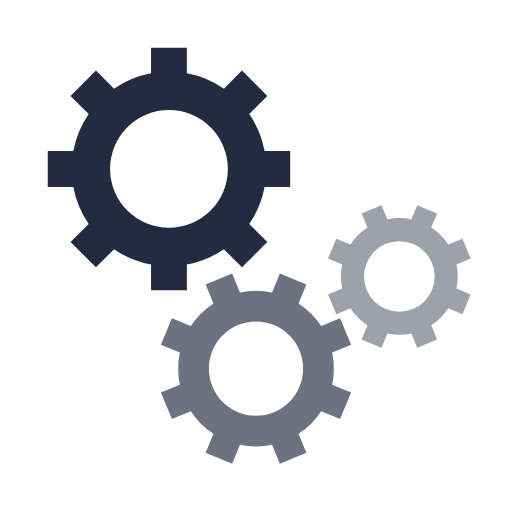
t = 0.00 s
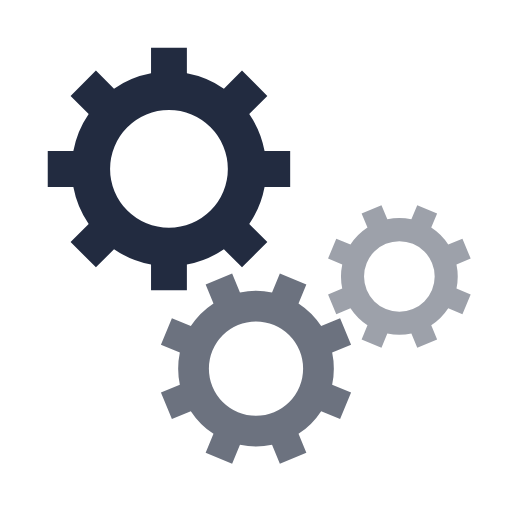
t = 0.88 s
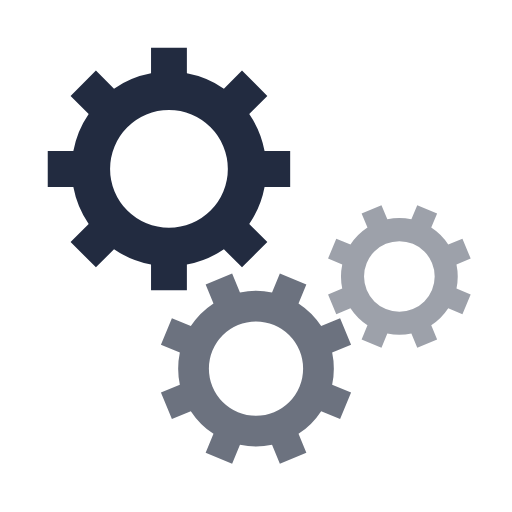
t = 1.75 s
t = 2.63 s: frame unchanged from t = 0.88 s, image omitted

The animated SVG that drew these frames (rendered in a browser with its animation timeline set to each time). Animation: 3 SMIL elements (animateTransform=3); one cycle of 3.50 s, repeats indefinitely.

<svg class="lds-gear-set" width="200px"  height="200px"  xmlns="http://www.w3.org/2000/svg" xmlns:xlink="http://www.w3.org/1999/xlink" viewBox="0 0 100 100" preserveAspectRatio="xMidYMid" style="background-image: none; background-position: initial initial; background-repeat: initial initial;"><g transform="translate(50 50)"> <g transform="translate(-17 -17) scale(0.5)"> <g>
<animateTransform attributeName="transform" type="rotate" values="0;360" keyTimes="0;1" dur="3.5s" begin="0s" repeatCount="indefinite"></animateTransform><path d="M37.3496987939662 -7 L47.3496987939662 -7 L47.3496987939662 7 L37.3496987939662 7 A38 38 0 0 1 31.359972760794346 21.46047782418268 L31.359972760794346 21.46047782418268 L38.431040572659825 28.531545636048154 L28.531545636048158 38.431040572659825 L21.460477824182682 31.359972760794346 A38 38 0 0 1 7.0000000000000036 37.3496987939662 L7.0000000000000036 37.3496987939662 L7.000000000000004 47.3496987939662 L-6.999999999999999 47.3496987939662 L-7 37.3496987939662 A38 38 0 0 1 -21.460477824182675 31.35997276079435 L-21.460477824182675 31.35997276079435 L-28.53154563604815 38.431040572659825 L-38.43104057265982 28.531545636048158 L-31.359972760794346 21.460477824182682 A38 38 0 0 1 -37.3496987939662 7.000000000000006 L-37.3496987939662 7.000000000000006 L-47.3496987939662 7.000000000000007 L-47.3496987939662 -6.9999999999999964 L-37.3496987939662 -6.999999999999997 A38 38 0 0 1 -31.35997276079435 -21.460477824182675 L-31.35997276079435 -21.460477824182675 L-38.431040572659825 -28.531545636048147 L-28.53154563604818 -38.4310405726598 L-21.4604778241827 -31.35997276079433 A38 38 0 0 1 -6.999999999999992 -37.3496987939662 L-6.999999999999992 -37.3496987939662 L-6.999999999999994 -47.3496987939662 L6.999999999999977 -47.3496987939662 L6.999999999999979 -37.3496987939662 A38 38 0 0 1 21.460477824182686 -31.359972760794346 L21.460477824182686 -31.359972760794346 L28.531545636048158 -38.431040572659825 L38.4310405726598 -28.53154563604818 L31.35997276079433 -21.4604778241827 A38 38 0 0 1 37.3496987939662 -6.999999999999995 M0 -23A23 23 0 1 0 0 23 A23 23 0 1 0 0 -23" fill="#222b40"></path></g></g> <g transform="translate(0 22) scale(0.4)"> <g>
<animateTransform attributeName="transform" type="rotate" values="360;0" keyTimes="0;1" dur="3.5s" begin="-0.21875s" repeatCount="indefinite"></animateTransform><path d="M37.3496987939662 -7 L47.3496987939662 -7 L47.3496987939662 7 L37.3496987939662 7 A38 38 0 0 1 31.359972760794346 21.46047782418268 L31.359972760794346 21.46047782418268 L38.431040572659825 28.531545636048154 L28.531545636048158 38.431040572659825 L21.460477824182682 31.359972760794346 A38 38 0 0 1 7.0000000000000036 37.3496987939662 L7.0000000000000036 37.3496987939662 L7.000000000000004 47.3496987939662 L-6.999999999999999 47.3496987939662 L-7 37.3496987939662 A38 38 0 0 1 -21.460477824182675 31.35997276079435 L-21.460477824182675 31.35997276079435 L-28.53154563604815 38.431040572659825 L-38.43104057265982 28.531545636048158 L-31.359972760794346 21.460477824182682 A38 38 0 0 1 -37.3496987939662 7.000000000000006 L-37.3496987939662 7.000000000000006 L-47.3496987939662 7.000000000000007 L-47.3496987939662 -6.9999999999999964 L-37.3496987939662 -6.999999999999997 A38 38 0 0 1 -31.35997276079435 -21.460477824182675 L-31.35997276079435 -21.460477824182675 L-38.431040572659825 -28.531545636048147 L-28.53154563604818 -38.4310405726598 L-21.4604778241827 -31.35997276079433 A38 38 0 0 1 -6.999999999999992 -37.3496987939662 L-6.999999999999992 -37.3496987939662 L-6.999999999999994 -47.3496987939662 L6.999999999999977 -47.3496987939662 L6.999999999999979 -37.3496987939662 A38 38 0 0 1 21.460477824182686 -31.359972760794346 L21.460477824182686 -31.359972760794346 L28.531545636048158 -38.431040572659825 L38.4310405726598 -28.53154563604818 L31.35997276079433 -21.4604778241827 A38 38 0 0 1 37.3496987939662 -6.999999999999995 M0 -23A23 23 0 1 0 0 23 A23 23 0 1 0 0 -23" fill="#6c727f"></path></g></g> <g transform="translate(28 4) scale(0.3)"> <g>
<animateTransform attributeName="transform" type="rotate" values="0;360" keyTimes="0;1" dur="3.5s" begin="-0.21875s" repeatCount="indefinite"></animateTransform><path d="M37.3496987939662 -7 L47.3496987939662 -7 L47.3496987939662 7 L37.3496987939662 7 A38 38 0 0 1 31.359972760794346 21.46047782418268 L31.359972760794346 21.46047782418268 L38.431040572659825 28.531545636048154 L28.531545636048158 38.431040572659825 L21.460477824182682 31.359972760794346 A38 38 0 0 1 7.0000000000000036 37.3496987939662 L7.0000000000000036 37.3496987939662 L7.000000000000004 47.3496987939662 L-6.999999999999999 47.3496987939662 L-7 37.3496987939662 A38 38 0 0 1 -21.460477824182675 31.35997276079435 L-21.460477824182675 31.35997276079435 L-28.53154563604815 38.431040572659825 L-38.43104057265982 28.531545636048158 L-31.359972760794346 21.460477824182682 A38 38 0 0 1 -37.3496987939662 7.000000000000006 L-37.3496987939662 7.000000000000006 L-47.3496987939662 7.000000000000007 L-47.3496987939662 -6.9999999999999964 L-37.3496987939662 -6.999999999999997 A38 38 0 0 1 -31.35997276079435 -21.460477824182675 L-31.35997276079435 -21.460477824182675 L-38.431040572659825 -28.531545636048147 L-28.53154563604818 -38.4310405726598 L-21.4604778241827 -31.35997276079433 A38 38 0 0 1 -6.999999999999992 -37.3496987939662 L-6.999999999999992 -37.3496987939662 L-6.999999999999994 -47.3496987939662 L6.999999999999977 -47.3496987939662 L6.999999999999979 -37.3496987939662 A38 38 0 0 1 21.460477824182686 -31.359972760794346 L21.460477824182686 -31.359972760794346 L28.531545636048158 -38.431040572659825 L38.4310405726598 -28.53154563604818 L31.35997276079433 -21.4604778241827 A38 38 0 0 1 37.3496987939662 -6.999999999999995 M0 -23A23 23 0 1 0 0 23 A23 23 0 1 0 0 -23" fill="#9da1aa"></path></g></g></g></svg>
